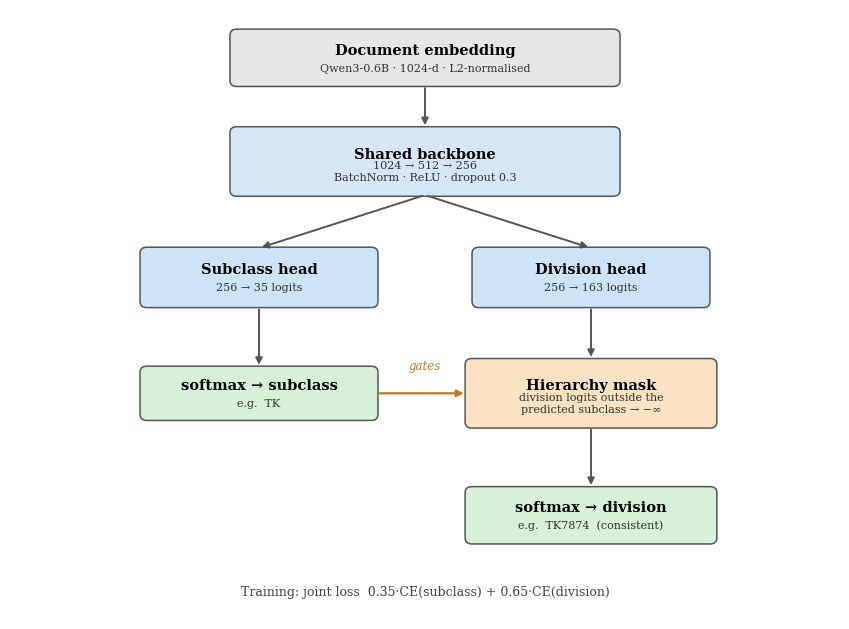

This chart was generated by the following Python code:
"""
figures/fig_model_b.py  —  G2: two-head MLP (Model B) architecture schematic.

Pure schematic: needs NO data, runs anywhere:
    python figures/fig_model_b.py --out reports/thesis_figures/fig_model_b.png

Shows the shared backbone feeding two heads (subclass + division), and the
inference-time hierarchy mask: the predicted subclass gates the division logits so
the two predictions are guaranteed taxonomically consistent.
"""
import argparse
from pathlib import Path

import matplotlib
matplotlib.use("Agg")
import matplotlib.pyplot as plt
from matplotlib.patches import FancyBboxPatch

IN    = "#e6e6e6"
CORE  = "#d6e6f5"
HEAD  = "#cfe3f7"
MASK  = "#fbe2c4"
OUT   = "#d8efd8"


def box(ax, cx, cy, w, h, title, sub, colour, tfs=10.5, sfs=8):
    ax.add_patch(FancyBboxPatch((cx - w / 2, cy - h / 2), w, h,
                 boxstyle="round,pad=0.02,rounding_size=0.10",
                 linewidth=1.1, edgecolor="#555", facecolor=colour))
    if sub:
        ax.text(cx, cy + 0.13, title, ha="center", va="center", fontsize=tfs, fontweight="bold")
        ax.text(cx, cy - 0.16, sub, ha="center", va="center", fontsize=sfs, color="#333")
    else:
        ax.text(cx, cy, title, ha="center", va="center", fontsize=tfs, fontweight="bold")


def arrow(ax, p0, p1, style="-|>", color="#555", lw=1.4):
    ax.annotate("", xy=p1, xytext=p0,
                arrowprops=dict(arrowstyle=style, color=color, lw=lw))


def main():
    ap = argparse.ArgumentParser()
    ap.add_argument("--out", default="reports/thesis_figures/fig_model_b.png")
    args = ap.parse_args()
    plt.rcParams.update({"font.family": "serif"})

    fig, ax = plt.subplots(figsize=(8.6, 6.4))
    ax.set_xlim(0, 12)
    ax.set_ylim(0, 10)
    ax.axis("off")

    xL, xR = 3.6, 8.4          # left (subclass) / right (division) columns
    xC = 6.0                   # centre

    # input + backbone (centre column)
    box(ax, xC, 9.2, 5.6, 0.9, "Document embedding",
        "Qwen3-0.6B · 1024-d · L2-normalised", IN)
    box(ax, xC, 7.5, 5.6, 1.1, "Shared backbone",
        "1024 → 512 → 256\nBatchNorm · ReLU · dropout 0.3", CORE)
    arrow(ax, (xC, 8.75), (xC, 8.05))

    # split to two heads
    box(ax, xL, 5.6, 3.4, 0.95, "Subclass head", "256 → 35 logits", HEAD)
    box(ax, xR, 5.6, 3.4, 0.95, "Division head", "256 → 163 logits", HEAD)
    arrow(ax, (xC, 6.95), (xL, 6.08))
    arrow(ax, (xC, 6.95), (xR, 6.08))

    # subclass output (left)
    box(ax, xL, 3.7, 3.4, 0.85, "softmax → subclass", "e.g.  TK", OUT)
    arrow(ax, (xL, 5.12), (xL, 4.12))

    # hierarchy mask + division output (right)
    box(ax, xR, 3.7, 3.6, 1.1, "Hierarchy mask",
        "division logits outside the\npredicted subclass → −∞", MASK)
    arrow(ax, (xR, 5.12), (xR, 4.25))
    box(ax, xR, 1.7, 3.6, 0.9, "softmax → division", "e.g.  TK7874  (consistent)", OUT)
    arrow(ax, (xR, 3.15), (xR, 2.15))

    # gate: predicted subclass conditions the mask
    arrow(ax, (xL + 1.7, 3.7), (xR - 1.8, 3.7), style="-|>", color="#c07a2b", lw=1.6)
    ax.text(xC, 4.05, "gates", ha="center", va="bottom", fontsize=8.5,
            color="#c07a2b", style="italic")

    ax.text(6.0, 0.45,
            "Training: joint loss  0.35·CE(subclass) + 0.65·CE(division)",
            ha="center", va="center", fontsize=9, color="#444")

    Path(args.out).parent.mkdir(parents=True, exist_ok=True)
    fig.tight_layout()
    fig.savefig(args.out, dpi=300, bbox_inches="tight")
    print(f"  ✅ {args.out}")


if __name__ == "__main__":
    main()
